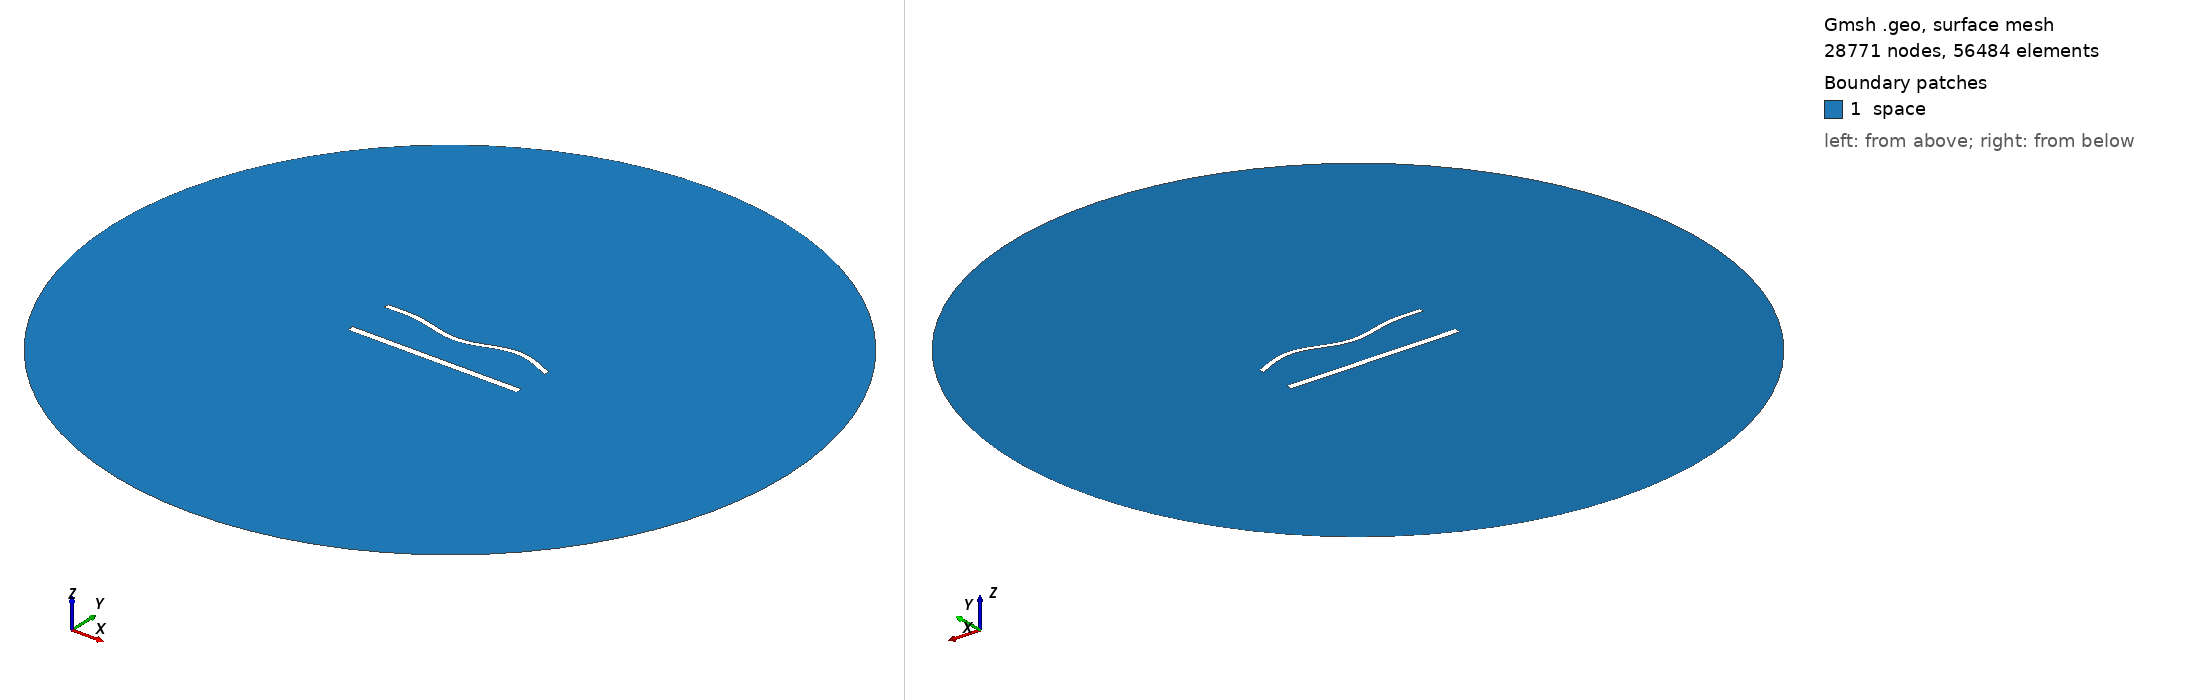

Gmsh geometry script, surface-meshed: 28771 nodes, 56484 surface elements. Boundary patches (legend numbers): 1 space. Left view from above one corner, right view from below the opposite corner. Legend entries are the model's physical surfaces. The drawing asked Gmsh for element sizes between 1% and 20% of the model's largest extent; the script's own settings can give other sizes.

=== 1461.geo (drawn) ===
//---------------------------------------
// Geometry kernel
//---------------------------------------

SetFactory("OpenCASCADE");



//---------------------------------------
// Parameters of the geometry
//---------------------------------------

// Overetch of the upper plate
overetch = 0.375;

// Distance between the plates
distance = 27.5;

// Discretization over the x axis (for the deformation)
nx = 50; 

// Length of the plate
L = 100 - overetch; 

// Number of modes
n = 4; 

// 1st mode coefficient
coeff(1) = -1.5;
beta(1) = 0.596864 * 3.1415926535 / L;

// 2nd mode coefficient
coeff(2) = -1.5;
beta(2) = 1.49418 * 3.1415926535 / L;

// 3rd mode coefficient
coeff(3) = -1.5;
beta(3) = 2.50025 * 3.1415926535 / L;

// 4th mode coefficient
coeff(4) = 1.5;
beta(4) = 3.49999 * 3.1415926535 / L;



//---------------------------------------
// Upper plate (deformed rectangle)
//---------------------------------------

// Coordiantes of the upper plate
xmin = -50;
xmax = 50 - overetch;

// Height of the upper plate
yheight = 4 - 2 * overetch;

// Indexes of the points
UpperID[] = {};
LowerID[] = {};
LeftID[] = {};
RightID[] = {};

// Point index
p = 1;

// Horizontal edges
For i In {1:nx}
    x = xmin + (i-1)*(xmax - xmin)/(nx-1);

    y_bottom = distance / 2 + overetch;
    For j In {1:n}
        C = (Cosh(beta(j)*L) + Cos(beta(j)*L)) / (Sinh(beta(j)*L) + Sin(beta(j)*L));
        y_bottom  = y_bottom + coeff(j) * (Cosh(beta(j)*(x+50)) - Cos(beta(j)*(x+50)) - C * (Sinh(beta(j)*(x+50)) - Sin(beta(j)*(x+50))));
    EndFor

    y_top = y_bottom + yheight;

    Point(p) = {x, y_top, 0, 1.0};
    UpperID[i] = p;
    p = p + 1;

    Point(p) = {x, y_bottom, 0, 1.0};
    LowerID[i] = p;
    p = p + 1;
EndFor

// Create point lists
UpperPts[] = {}; LowerPts[] = {};
For i In {1:nx}
  UpperPts[] += {UpperID[i]};
  LowerPts[] += {LowerID[i]};
EndFor

// Build splines
Spline(1) = {UpperPts[]};
Spline(2) = {LowerPts[]};
Line(3) = {LowerPts[nx-1], UpperPts[nx-1]};
Line(4) = {LowerPts[0], UpperPts[0]};

// Build the plane surface
Curve Loop(1) = {2, 3, -1, -4};
Plane Surface(1) = {1};



//---------------------------------------
// Lower plate (rectangle)
//---------------------------------------

// Vertices
Point(1001) = {-50, -distance/2, 0, 1.0};
Point(1002) = { 50, -distance/2, 0, 1.0};
Point(1003) = { 50,  -distance/2 + 4, 0, 1.0};
Point(1004) = {-50,  -distance/2 + 4, 0, 1.0};

// Edges
Line(5) = {1001, 1002};
Line(6) = {1002, 1003};
Line(7) = {1003, 1004};
Line(8) = {1004, 1001};

// Plane surface
Line Loop(2) = {5, 6, 7, 8};
Plane Surface(2) = {2}; 



//---------------------------------------
// Outer (fictious) boundary
//---------------------------------------

// Points
Point(1005) = {0, 0, 0};       // Center
Point(1006) = {200, 0, 0};     // Start point
Point(1007) = {0, 200, 0};     // 90 degrees
Point(1008) = {-200, 0, 0};    // 180 degrees
Point(1009) = {0, -200, 0};    // 270 degrees

// Circle arcs (each needs start, center, end)
Circle(9) = {1006, 1005, 1007};
Circle(10) = {1007, 1005, 1008};
Circle(11) = {1008, 1005, 1009};
Circle(12) = {1009, 1005, 1006};

// Plane surface for the entire domain
Curve Loop(3) = {9, 10, 11, 12};
Surface(3) = {3};

// Subtract the plates from the whole domain to obtain the actual domain where we want to solve the equations
BooleanDifference{ Surface{3}; Delete; }{ Surface{1}; Surface{2}; Delete; }




//---------------------------------------
// Transfinite Lines/Curves
//---------------------------------------

// Set the number of points on the boundaries
r = 6;
d = 0.15;

// Plates
Transfinite Curve {1} = 50*r/4 Using Progression 1;
Transfinite Line {2} = 50*r Using Progression 1;
Transfinite Curve {3, 4} = 2*r Using Progression 1+d;
Transfinite Line {5} = 50*r/4 Using Progression 1;
Transfinite Line {7} = 50*r Using Progression 1;
Transfinite Line {6} = 2*r Using Progression 1-d;
Transfinite Line {8} = 2*r Using Progression 1+d;

// Outer boundary
Transfinite Line {9, 10, 11, 12} = 20 Using Progression 1;



//---------------------------------------
// Physical groups
//---------------------------------------                

// Physical curves (boundaries)
Physical Line("force_segment", 10) = {2};
Physical Line("upper_plate", 11) = {1, 3, 4};
Physical Line("lower_plate", 12) = {5, 6, 7, 8};
Physical Line("boundary", 20) = {9, 10, 11, 12};

// Physical Surfaces
Physical Surface("space", 30) = {3};



//---------------------------------------
// 6. Generate the Mesh
//---------------------------------------

// 2D mesh generation
Mesh 2;
